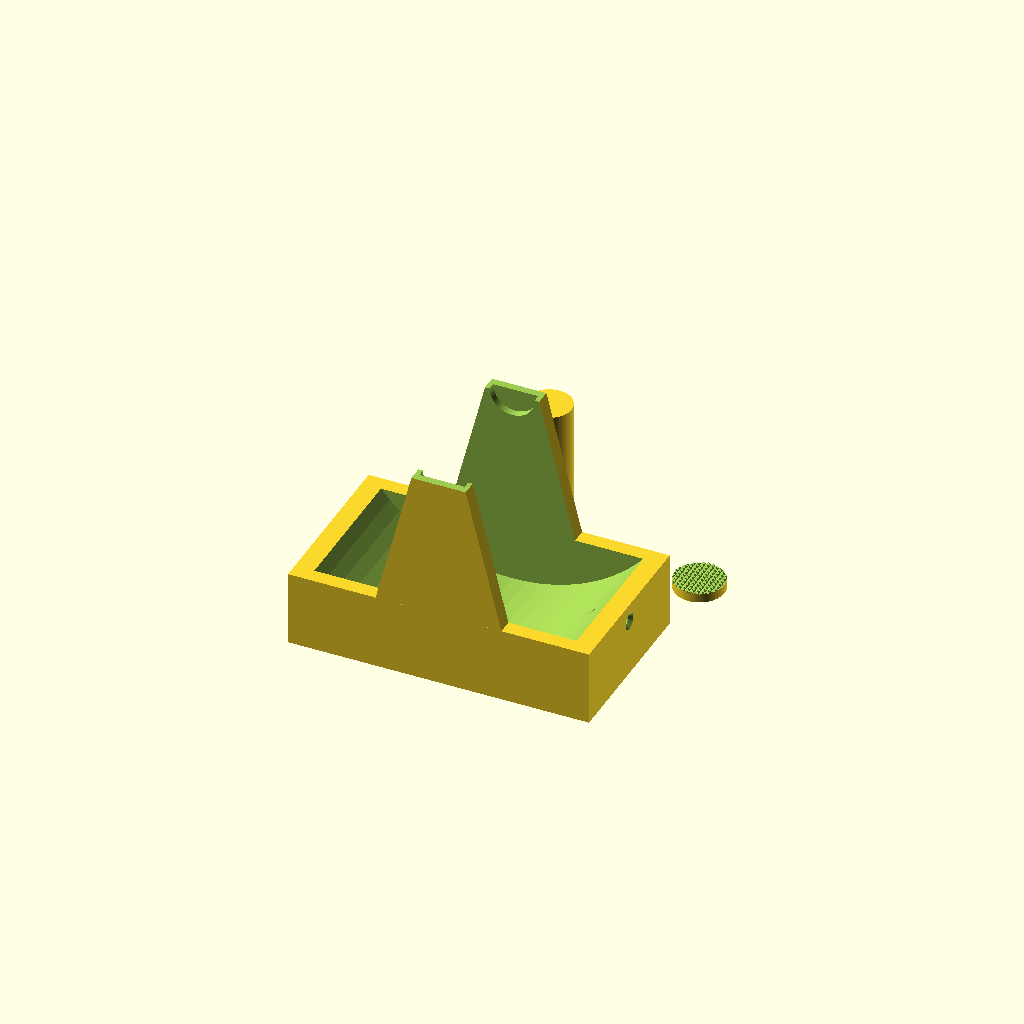
Cell 1 — every parameter at its default value.
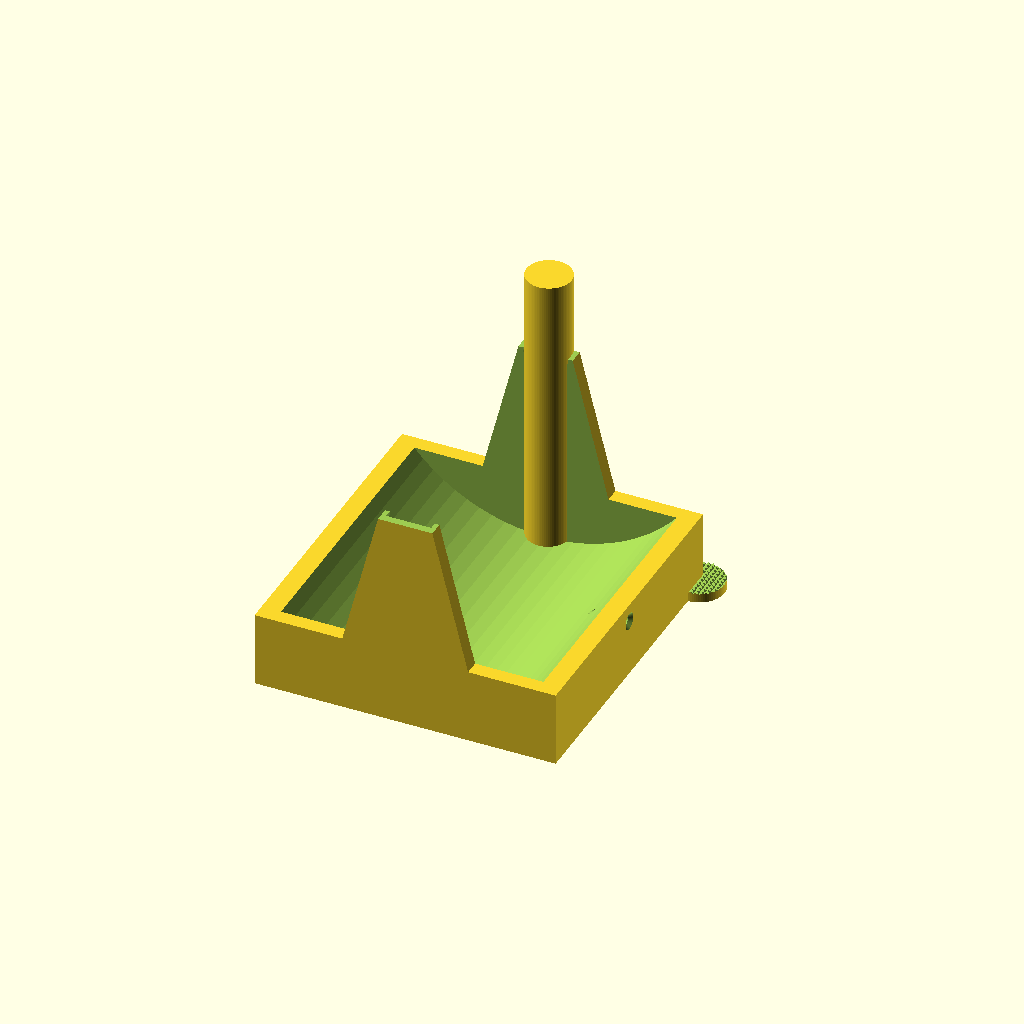
Cell 2: width = 190 (everything else at default).
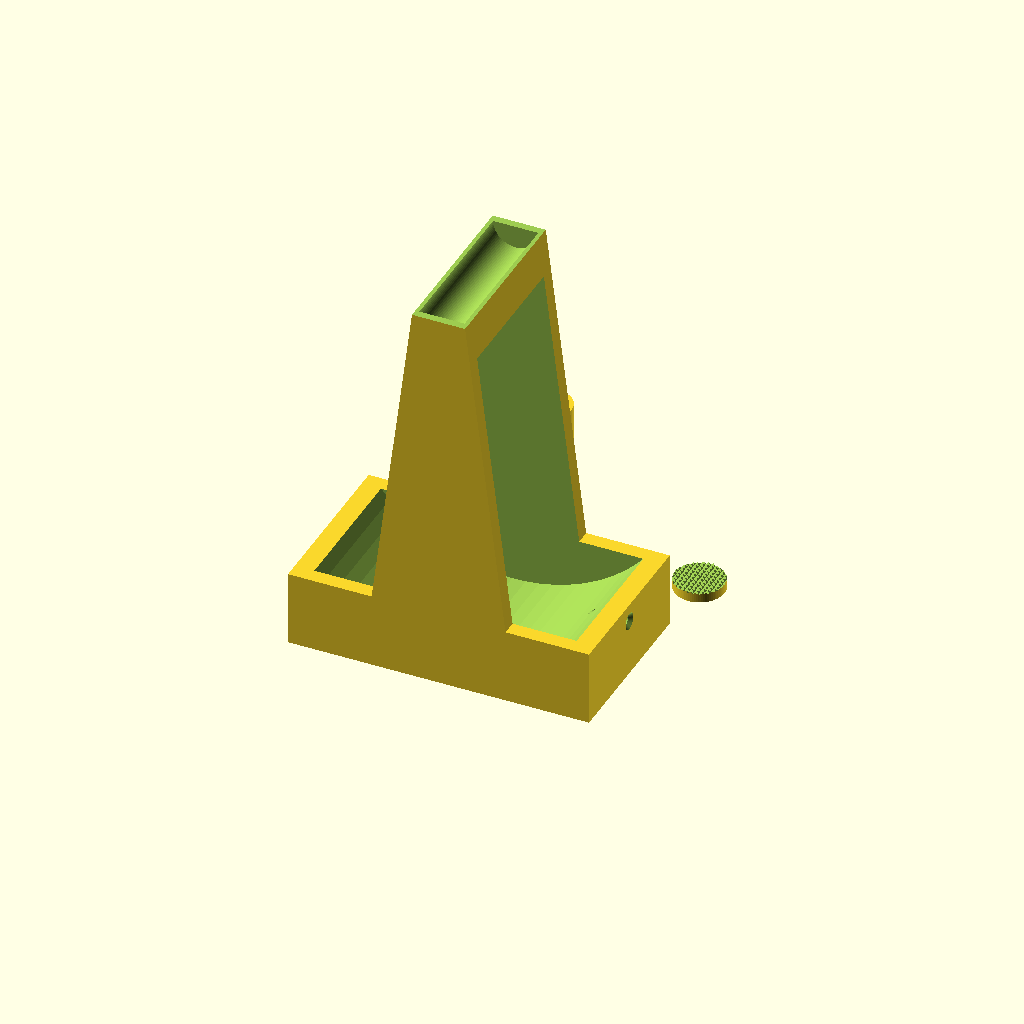
Cell 3 — height set to 240, the other parameters unchanged.
One fixed orthographic camera (rotation 55°, 0°, 25°; colour scheme Cornfield) for every cell.
OpenSCAD source file scadFiles/1814576/2832794.scad:
resolution = 80; // 10; don't increase too much, or you'll get performance issues
width = 95;
height = 120;

translate([100,100,-15]) {
	difference() {
		cylinder(h=20,d=33,$fn=resolution,center=true);

		for (x = [-10:10]) {
			translate([0,x*3,24]) rotate([45,0,0]) cube([200,40,40], center=true);
			translate([x*3,0,24]) rotate([0,45,0]) cube([40,200,40], center=true);
		}
	}
}

difference() {
	union() {
		x_max = floor((200-5)/(2*10));
		y_max = floor((width+20-5)/(2*10));

		// base
		difference() {
			cube([200,width+20,50], center=true);
			translate([80,width/2-10,-32]) cylinder(h=20,d=35,$fn=resolution,center=true);
			translate([-80,width/2-10,-32]) cylinder(h=20,d=35,$fn=resolution,center=true);
			translate([80,-(width/2-10),-32]) cylinder(h=20,d=35,$fn=resolution,center=true);
			translate([-80,-(width/2-10),-32]) cylinder(h=20,d=35,$fn=resolution,center=true);
		}
		/*
		difference() {
			cube([200,width+20,50], center=true);
			for (x = [-x_max*2:x_max*2]) {
				translate([x*10,0,-33]) rotate([0,0,45]) cube([300,3,20], center=true);
			}
			
		for (x = [-x_max/2:x_max/2]) {
			for (y = [-y_max/2:y_max/2]) {
					translate([x*20, y*20, -25]) sphere(d=10,$fn=resolution,center=true);
				}
			}
		}
		*/
		
		// holder
		hull() {
			translate([0,0,height]) rotate([90,0,0]) cylinder(h=width+20,d=35,$fn=resolution,center=true);
			translate([-30,0,0]) rotate([90,0,0]) cylinder(h=width+20,d=35,$fn=resolution,center=true);
			translate([30,0,0]) rotate([90,0,0]) cylinder(h=width+20,d=35,$fn=resolution,center=true);
		}
		
		// bottom stucture
		/*
		for (x = [-x_max/2:x_max/2]) {
			for (y = [-y_max/2:y_max/2]) {
				difference() {
					intersection() {
						cube([200,width+20,50], center=true);
						translate([x*20, y*20, -20]) sphere(d=17,$fn=resolution,center=true);
					}
					translate([x*20, y*20, -25]) sphere(d=10,$fn=resolution,center=true);
				}
			}
		}
		*/
	}
	
	// filament spool cutout
	translate([0,0,100]) rotate([90,0,0]) cylinder(h=width,d=230,$fn=resolution,center=true);
	
	// filament axis cutout
	translate([0,0,height]) rotate([90,0,0]) cylinder(h=width+10,d=30,$fn=resolution,center=true);
	
	// top cutoff
	translate([0,0,height+50]) cube([100,width+60,100], center=true);
	
	// filament guide
	translate([160,0,-20]) rotate([0,90,0]) {
		translate([-3-30,0,-80]) cylinder(h=90, r1=2, r2=2, center=true, $fn=resolution);
		//translate([-3-30,0,-106]) cylinder(h=20, r1=40, r2=1, center=true, $fn=resolution);
		//translate([-3-30,0,-104]) cylinder(h=20, r1=20, r2=1, center=true, $fn=resolution);
		translate([-3-30,0,-56]) cylinder(h=50, r1=3.16, r2=3.6, center=true, $fn=resolution);
		translate([-3-30,0,-60]) cylinder(h=10, r1=1, r2=10, center=true, $fn=resolution);
	}
}
/*#difference() {
	translate([0,0,110]) rotate([90,0,0]) cylinder(h=width,d=200,$fn=resolution,center=true);
	translate([0,0,110]) rotate([90,0,0]) cylinder(h=width+10,d=50,$fn=resolution,center=true);
}*/

translate([0,100,((width+10)/2) - 25]) cylinder(h=width+10,d=30,$fn=resolution,center=true);
Customizer parameters (derived from the source; name, type, default, range or options):
resolution: number, default 80
width: number, default 95
height: number, default 120
